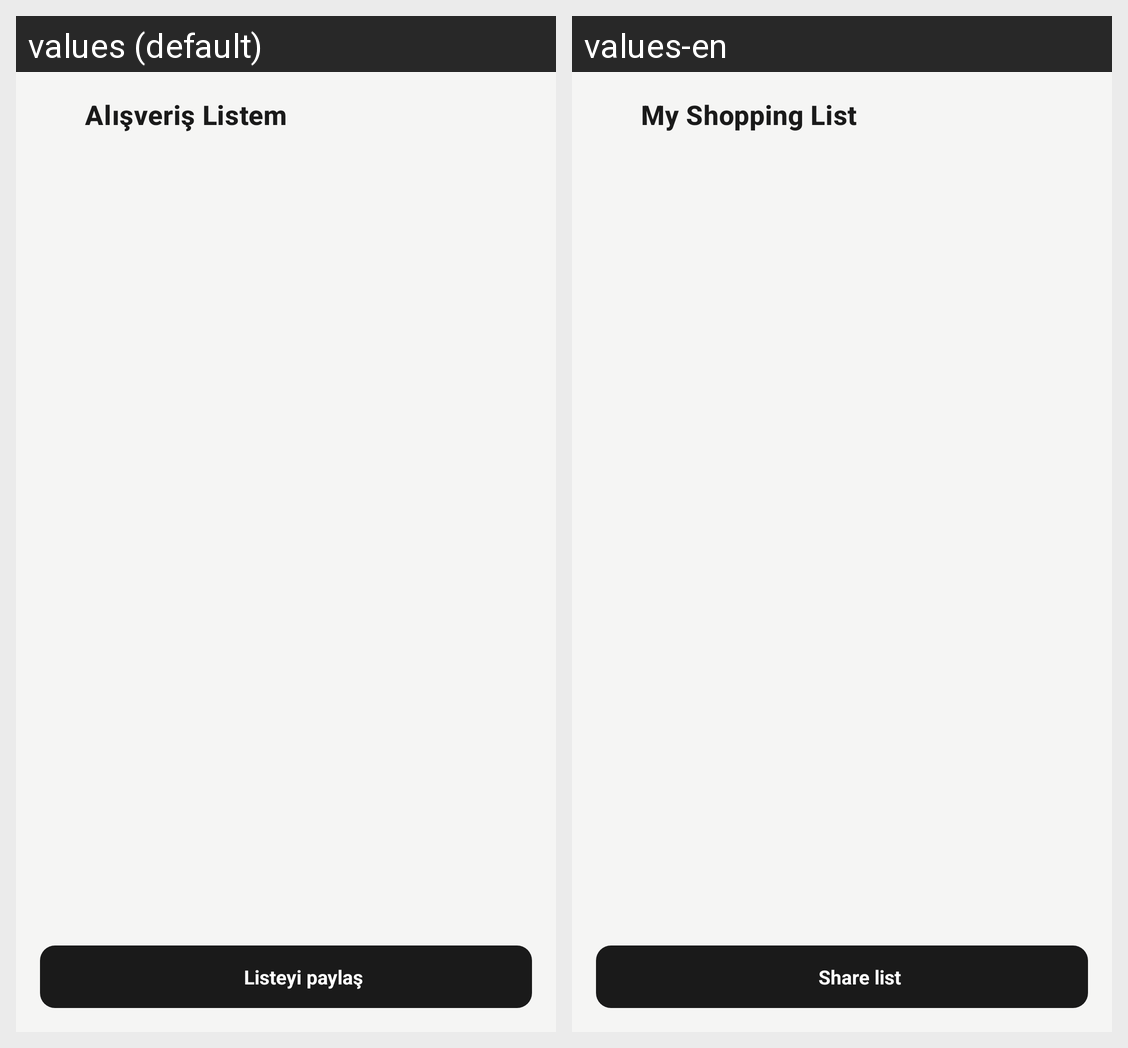

Here is an Android app screen in its default locale and in the app's own translations. Write out the translated-string differences for the strings that appear on this screen.
Android screen res/layout/fragment_shopping_list.xml rendered under 2 locales, left to right: values (default), values-en. Device: Nexus 5 (rendered at 1080×1920; each locale shown at half size, 540×960, under a caption strip naming it); theme Theme.Yemivo.
Strings drawn on this screen, with the default value and each locale's value (text and hints the layout hard-codes, and strings that could not be matched under every locale, appear in the picture but are not listed):

shopping_list_title
  values: Alışveriş Listem
  values-en: My Shopping List

action_share_list
  values: Listeyi paylaş
  values-en: Share list
